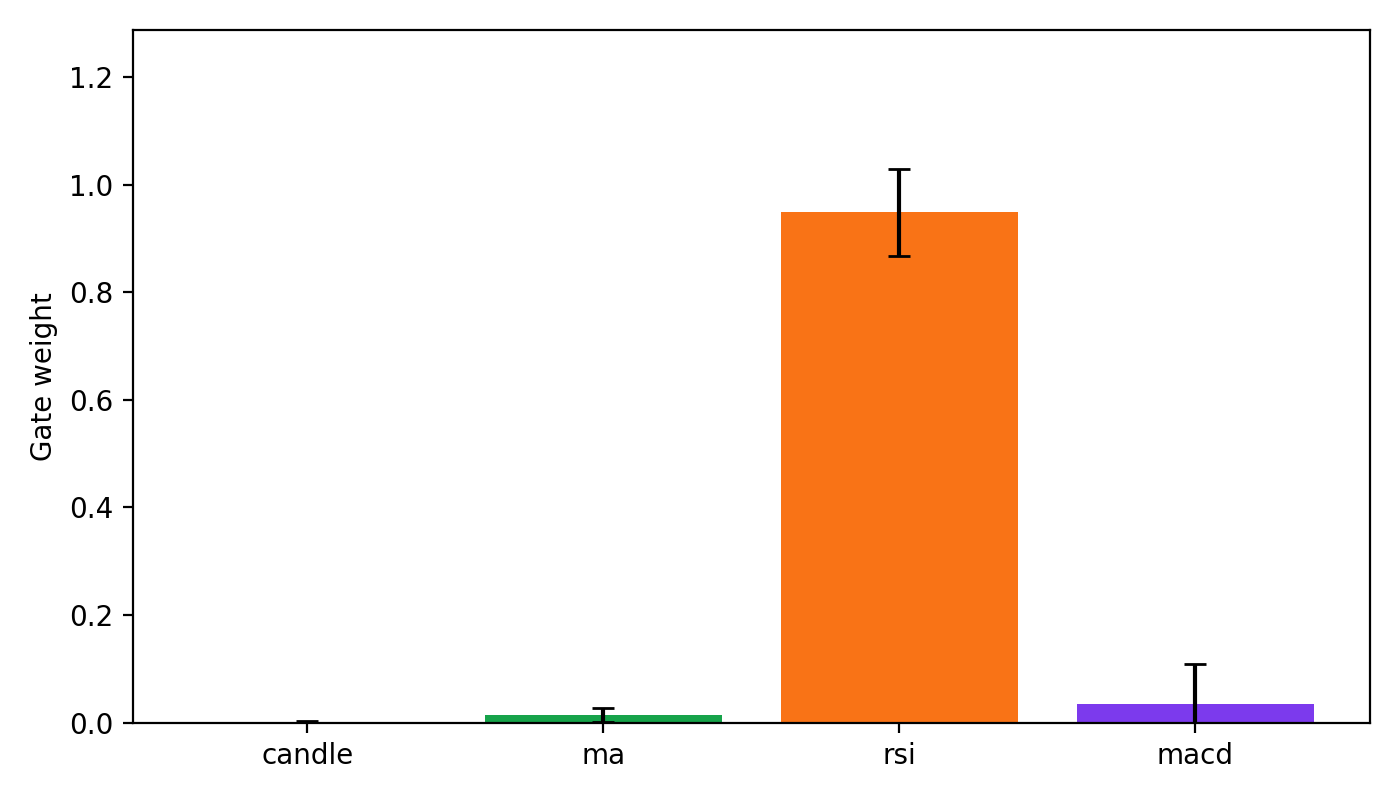

Values plotted in this chart, from the file beside it:
view, mean_weight, std_weight
candle, 0.001744, 0.001892
ma, 0.01428, 0.01249
rsi, 0.9488, 0.08157
macd, 0.03514, 0.07458
